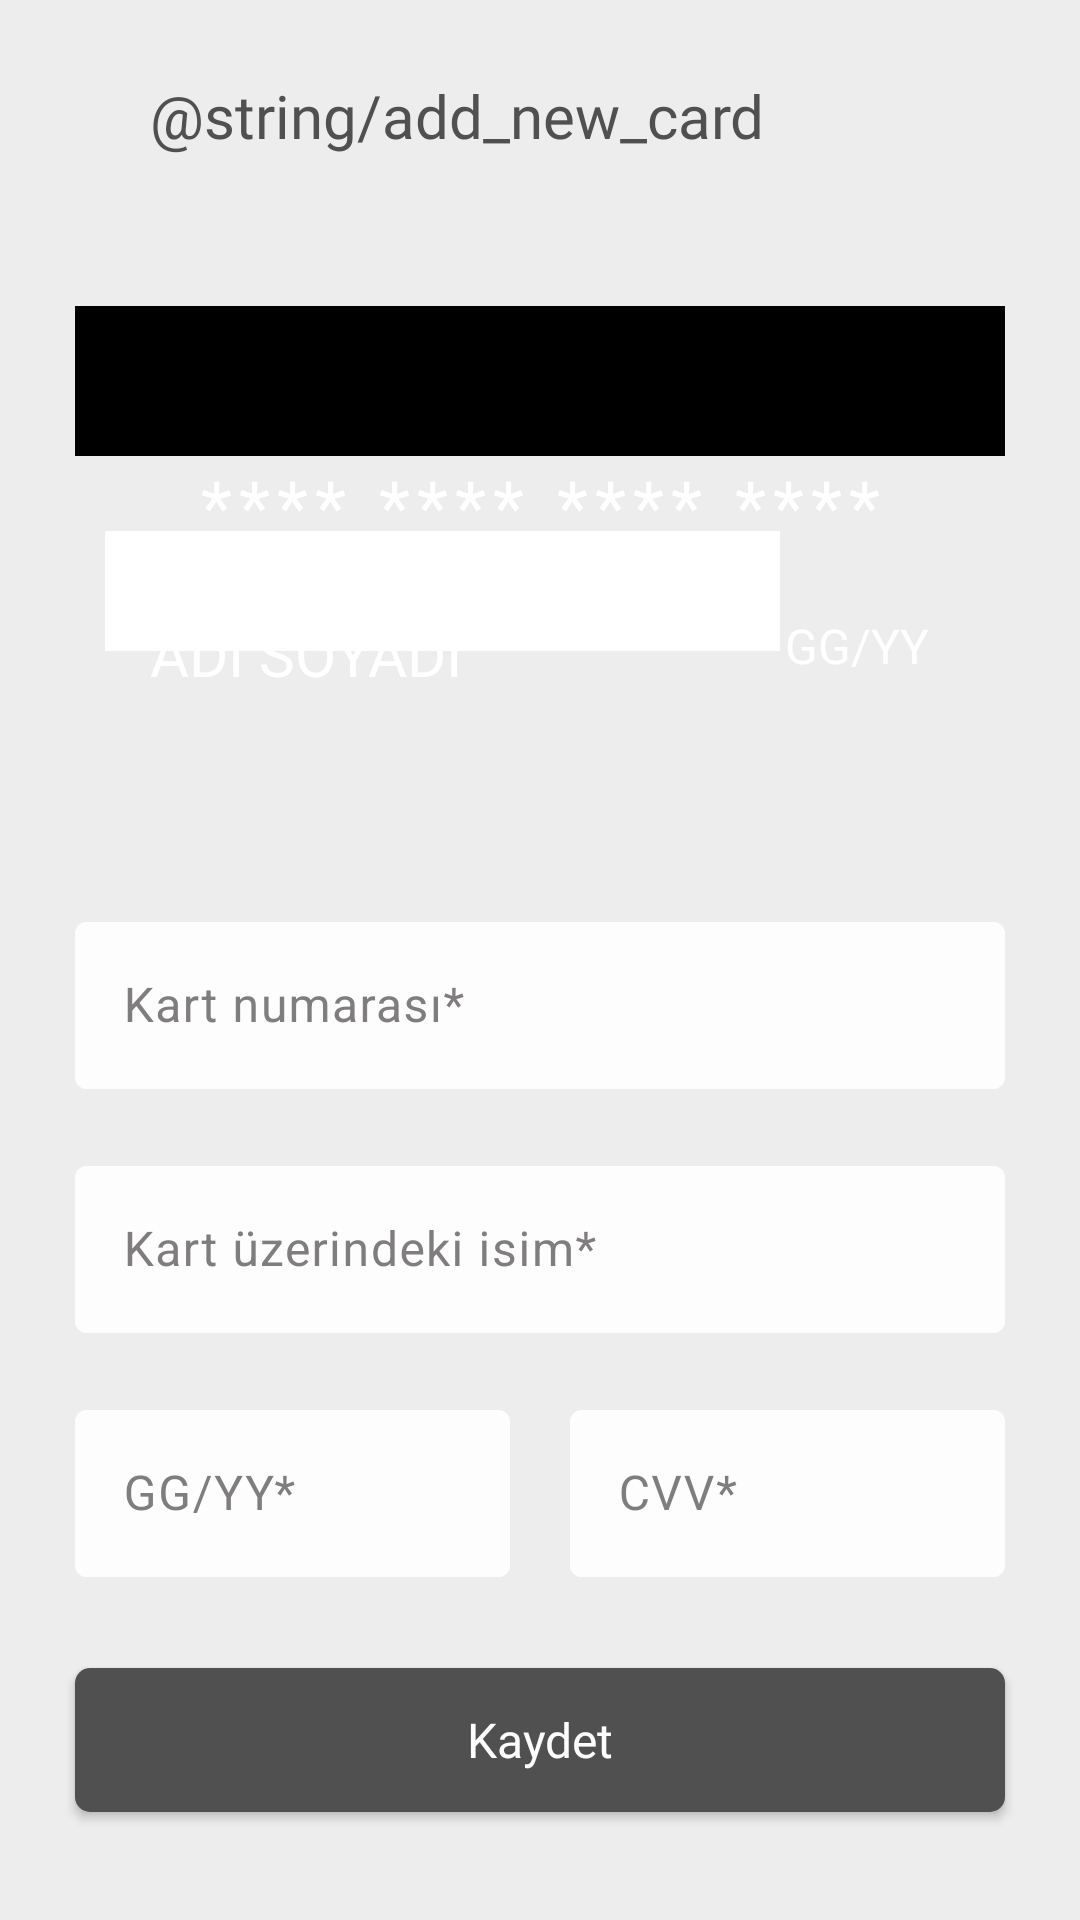

Here is an Android app screen rendered from its layout file. Give the layout XML and the strings, colors and styles it references.
<!-- AndroidManifest.xml: application theme Theme.NSBTAS -->
<!-- res/layout/activity_add_new_card.xml -->
<?xml version="1.0" encoding="utf-8"?>
<androidx.constraintlayout.widget.ConstraintLayout xmlns:android="http://schemas.android.com/apk/res/android"
    xmlns:app="http://schemas.android.com/apk/res-auto"
    xmlns:tools="http://schemas.android.com/tools"
    android:layout_width="match_parent"
    android:layout_height="match_parent"
    android:background="@color/background"
    tools:context=".ui.activities.AddNewCardActivity">

    <LinearLayout
        android:id="@+id/topBar"
        android:layout_width="match_parent"
        android:layout_height="wrap_content"
        android:layout_marginStart="25dp"
        android:layout_marginTop="25dp"
        android:gravity="center_vertical"
        app:layout_constraintTop_toTopOf="parent">

        <ImageView
            android:id="@+id/btnBack"
            android:layout_width="wrap_content"
            android:layout_height="wrap_content"
            android:clickable="true"
            android:contentDescription="@string/app_name"
            android:focusable="true"
            android:scaleType="fitXY"
            android:src="@drawable/icon_back"
            app:tint="@color/primary_text_color" />

        <TextView
            android:layout_width="wrap_content"
            android:layout_height="wrap_content"
            android:layout_marginStart="25dp"
            android:fontFamily="@font/poppins_regular"
            android:text="@string/add_new_card"
            android:textColor="@color/primary_text_color"
            android:textSize="20sp" />
    </LinearLayout>

    <LinearLayout
        android:id="@+id/cardBack"
        android:layout_width="match_parent"
        android:layout_height="200dp"
        android:layout_marginStart="25dp"
        android:layout_marginTop="25dp"
        android:layout_marginEnd="25dp"
        android:background="@drawable/bg_card_transition"
        android:orientation="vertical"
        app:layout_constraintEnd_toEndOf="parent"
        app:layout_constraintStart_toStartOf="parent"
        app:layout_constraintTop_toBottomOf="@+id/topBar">

        <LinearLayout
            android:layout_width="match_parent"
            android:layout_height="50dp"
            android:layout_marginTop="25dp"
            android:background="@color/black" />

        <RelativeLayout
            android:layout_width="match_parent"
            android:layout_height="65dp"
            android:gravity="center">

            <LinearLayout
                android:id="@+id/whiteThing"
                android:layout_width="match_parent"
                android:layout_height="40dp"
                android:layout_alignParentStart="true"
                android:layout_marginStart="10dp"
                android:layout_marginTop="25dp"
                android:layout_marginEnd="75dp"
                android:background="@color/white"
                android:orientation="horizontal" />

            <TextView
                android:id="@+id/tvCVV"
                android:layout_width="wrap_content"
                android:layout_height="wrap_content"
                android:layout_alignParentEnd="true"
                android:layout_alignParentBottom="true"
                android:layout_marginEnd="20dp"
                android:gravity="center"
                android:textColor="@color/white"
                android:textSize="20sp" />

        </RelativeLayout>
    </LinearLayout>

    <LinearLayout
        android:id="@+id/cardFront"
        android:layout_width="match_parent"
        android:layout_height="wrap_content"
        android:layout_marginStart="25dp"
        android:layout_marginTop="25dp"
        android:layout_marginEnd="25dp"
        android:background="@drawable/bg_card_transition"
        app:layout_constraintEnd_toEndOf="parent"
        app:layout_constraintStart_toStartOf="parent"
        app:layout_constraintTop_toBottomOf="@+id/topBar">

        <androidx.constraintlayout.widget.ConstraintLayout
            android:id="@+id/wrapperFront"
            android:layout_width="match_parent"
            android:layout_height="200dp"
            android:layout_marginStart="25dp"
            android:layout_marginEnd="25dp">

            <ImageView
                android:id="@+id/ivLogo"
                android:layout_width="75dp"
                android:layout_height="75dp"
                android:contentDescription="@string/app_name"
                app:layout_constraintEnd_toEndOf="parent"
                app:layout_constraintTop_toTopOf="parent" />

            <TextView
                android:id="@+id/tvCardNumber"
                android:layout_width="match_parent"
                android:layout_height="wrap_content"
                android:letterSpacing="0.1"
                android:text="@string/card_number_placeholder"
                android:textAlignment="center"
                android:textColor="@color/white"
                android:textSize="24sp"
                app:layout_constraintEnd_toEndOf="parent"
                app:layout_constraintStart_toStartOf="parent"
                app:layout_constraintTop_toBottomOf="@id/ivLogo" />

            <TextView
                android:id="@+id/tvCardOwnerInfo"
                android:layout_width="wrap_content"
                android:layout_height="wrap_content"
                android:layout_marginTop="20dp"
                android:text="@string/card_owner_info_placeholder"
                android:textColor="@color/white"
                android:textSize="20sp"
                app:layout_constraintStart_toStartOf="parent"
                app:layout_constraintTop_toBottomOf="@id/tvCardNumber" />

            <TextView
                android:id="@+id/tvExpirationDate"
                android:layout_width="wrap_content"
                android:layout_height="wrap_content"
                android:layout_marginTop="20dp"
                android:text="@string/card_expr_date_placeholder"
                android:textColor="@color/white"
                android:textSize="16sp"
                app:layout_constraintEnd_toEndOf="parent"
                app:layout_constraintTop_toBottomOf="@id/tvCardNumber" />
        </androidx.constraintlayout.widget.ConstraintLayout>
    </LinearLayout>

    <com.google.android.material.textfield.TextInputLayout
        android:id="@+id/etCardNumber"
        style="@style/TextInputLayoutStyle"
        android:layout_marginStart="25dp"
        android:layout_marginTop="25dp"
        android:layout_marginEnd="25dp"
        android:hint="@string/card_number"
        app:endIconMode="clear_text"
        app:layout_constraintEnd_toEndOf="parent"
        app:layout_constraintStart_toStartOf="parent"
        app:layout_constraintTop_toBottomOf="@id/cardFront">

        <com.google.android.material.textfield.TextInputEditText
            android:layout_width="match_parent"
            android:layout_height="wrap_content"
            android:maxLength="19"
            android:textColor="@color/primary_text_color" />
    </com.google.android.material.textfield.TextInputLayout>

    <com.google.android.material.textfield.TextInputLayout
        android:id="@+id/etCardOwnerInfo"
        style="@style/TextInputLayoutStyle"
        android:layout_marginStart="25dp"
        android:layout_marginEnd="25dp"
        android:hint="@string/name_on_the_card"
        app:endIconMode="clear_text"
        app:layout_constraintEnd_toEndOf="parent"
        app:layout_constraintStart_toStartOf="parent"
        app:layout_constraintTop_toBottomOf="@id/etCardNumber">

        <com.google.android.material.textfield.TextInputEditText
            android:layout_width="match_parent"
            android:layout_height="wrap_content"
            android:inputType="textPersonName"
            android:textColor="@color/primary_text_color" />
    </com.google.android.material.textfield.TextInputLayout>

    <com.google.android.material.textfield.TextInputLayout
        android:id="@+id/etExpirationDate"
        style="@style/TextInputLayoutStyle"
        android:layout_width="0px"
        android:layout_marginStart="25dp"
        android:layout_marginEnd="10dp"
        android:hint="@string/dd_yy"
        app:endIconMode="clear_text"
        app:layout_constraintEnd_toStartOf="@id/etCVV"
        app:layout_constraintStart_toStartOf="parent"
        app:layout_constraintTop_toBottomOf="@id/etCardOwnerInfo">

        <com.google.android.material.textfield.TextInputEditText
            android:layout_width="match_parent"
            android:layout_height="wrap_content"
            android:inputType="date"
            android:maxLength="5"
            android:textColor="@color/primary_text_color" />
    </com.google.android.material.textfield.TextInputLayout>

    <com.google.android.material.textfield.TextInputLayout
        android:id="@+id/etCVV"
        style="@style/TextInputLayoutStyle"
        android:layout_width="0px"
        android:layout_marginStart="10dp"
        android:layout_marginEnd="25dp"
        android:hint="@string/cvv"
        app:endIconMode="clear_text"
        app:layout_constraintEnd_toEndOf="parent"
        app:layout_constraintStart_toEndOf="@id/etExpirationDate"
        app:layout_constraintTop_toBottomOf="@id/etCardOwnerInfo">

        <com.google.android.material.textfield.TextInputEditText
            android:layout_width="match_parent"
            android:layout_height="wrap_content"
            android:inputType="number"
            android:maxLength="3"
            android:textColor="@color/primary_text_color" />
    </com.google.android.material.textfield.TextInputLayout>

    <androidx.appcompat.widget.AppCompatButton
        android:id="@+id/btnAddCard"
        style="@style/ButtonStyle"
        android:text="@string/save"
        app:layout_constraintEnd_toEndOf="parent"
        app:layout_constraintStart_toStartOf="parent"
        app:layout_constraintTop_toBottomOf="@id/etCVV" />
</androidx.constraintlayout.widget.ConstraintLayout>
<!-- resources referenced by this layout -->
<resources>
  <color name="background">#EDEDED</color>
  <color name="black">#FF000000</color>
  <color name="primary_text_color">#505050</color>
  <color name="white">#FFFFFFFF</color>
  <string name="app_name">NSBTAS</string>
  <string name="card_expr_date_placeholder">GG/YY</string>
  <string name="card_number">Kart numarası*</string>
  <string name="card_number_placeholder">**** **** **** ****</string>
  <string name="card_owner_info_placeholder">ADI SOYADI</string>
  <string name="cvv">CVV*</string>
  <string name="dd_yy">GG/YY*</string>
  <string name="name_on_the_card">Kart üzerindeki isim*</string>
  <string name="save">Kaydet</string>
  <style name="ButtonStyle">
          <item name="fontFamily">@font/poppins_regular</item>
          <item name="android:background">@drawable/bg_button</item>
          <item name="android:layout_marginStart">25dp</item>
          <item name="android:layout_marginEnd">25dp</item>
          <item name="android:layout_marginTop">10dp</item>
          <item name="android:layout_marginBottom">10dp</item>
          <item name="android:textSize">16sp</item>
          <item name="android:textColor">@color/button_text_color</item>
          <item name="android:layout_width">match_parent</item>
          <item name="android:layout_height">wrap_content</item>
          <item name="android:textAllCaps">false</item>
      </style>
  <style name="TextInputLayoutStyle" parent="Widget.Material3.TextInputLayout.OutlinedBox">
          <item name="android:layout_width">match_parent</item>
          <item name="android:layout_height">wrap_content</item>
          <item name="android:textColor">@color/white</item>
          <item name="hintTextColor">@color/secondary_text_color</item>
          <item name="android:textColorHint">@color/secondary_text_color</item>
          <item name="boxStrokeColor">@color/background_secondary</item>
          <item name="boxBackgroundColor">@color/background_secondary</item>
          <item name="helperTextTextColor">@color/primary_text_color</item>
          <item name="counterTextColor">@color/primary_text_color</item>
          <item name="errorEnabled">true</item>
          <item name="boxStrokeErrorColor">@color/errorColor</item>
          <item name="errorIconTint">@color/errorColor</item>
          <item name="startIconTint">@color/secondary_text_color</item>
          <item name="endIconTint">@color/primary_text_color</item>
          <item name="android:layout_marginStart">25dp</item>
          <item name="android:layout_marginEnd">25dp</item>
      </style>
  <style name="Theme.NSBTAS" parent="Theme.Material3.DayNight.NoActionBar">
          
          <item name="colorPrimary">@color/purple_500</item>
          <item name="colorPrimaryVariant">@color/purple_700</item>
          <item name="colorOnPrimary">@color/white</item>
          
          <item name="colorSecondary">@color/teal_200</item>
          <item name="colorSecondaryVariant">@color/teal_700</item>
          <item name="colorOnSecondary">@color/black</item>
          
          <item name="android:statusBarColor">@color/nlksoft_color_primary</item>
          
      </style>
  <!-- drawable bg_button (drawable) -->
  <?xml version="1.0" encoding="utf-8"?>
  <shape xmlns:android="http://schemas.android.com/apk/res/android"
      android:shape="rectangle">
      <corners android:radius="5dp" />
      <solid android:color="@color/button_background_color" />
      <padding
          android:bottom="10dp"
          android:left="0dp"
          android:right="0dp"
          android:top="10dp" />
  </shape>
  <color name="button_text_color">#fdfdfd</color>
  <color name="secondary_text_color">#807D7F</color>
  <color name="background_secondary">#fdfdfd</color>
  <color name="errorColor">#C4A50000</color>
  <color name="purple_500">#FF6200EE</color>
  <color name="purple_700">#FF3700B3</color>
  <color name="teal_200">#FF03DAC5</color>
  <color name="teal_700">#FF018786</color>
  <color name="nlksoft_color_primary">#283777</color>
  <color name="button_background_color">#505050</color>
</resources>
